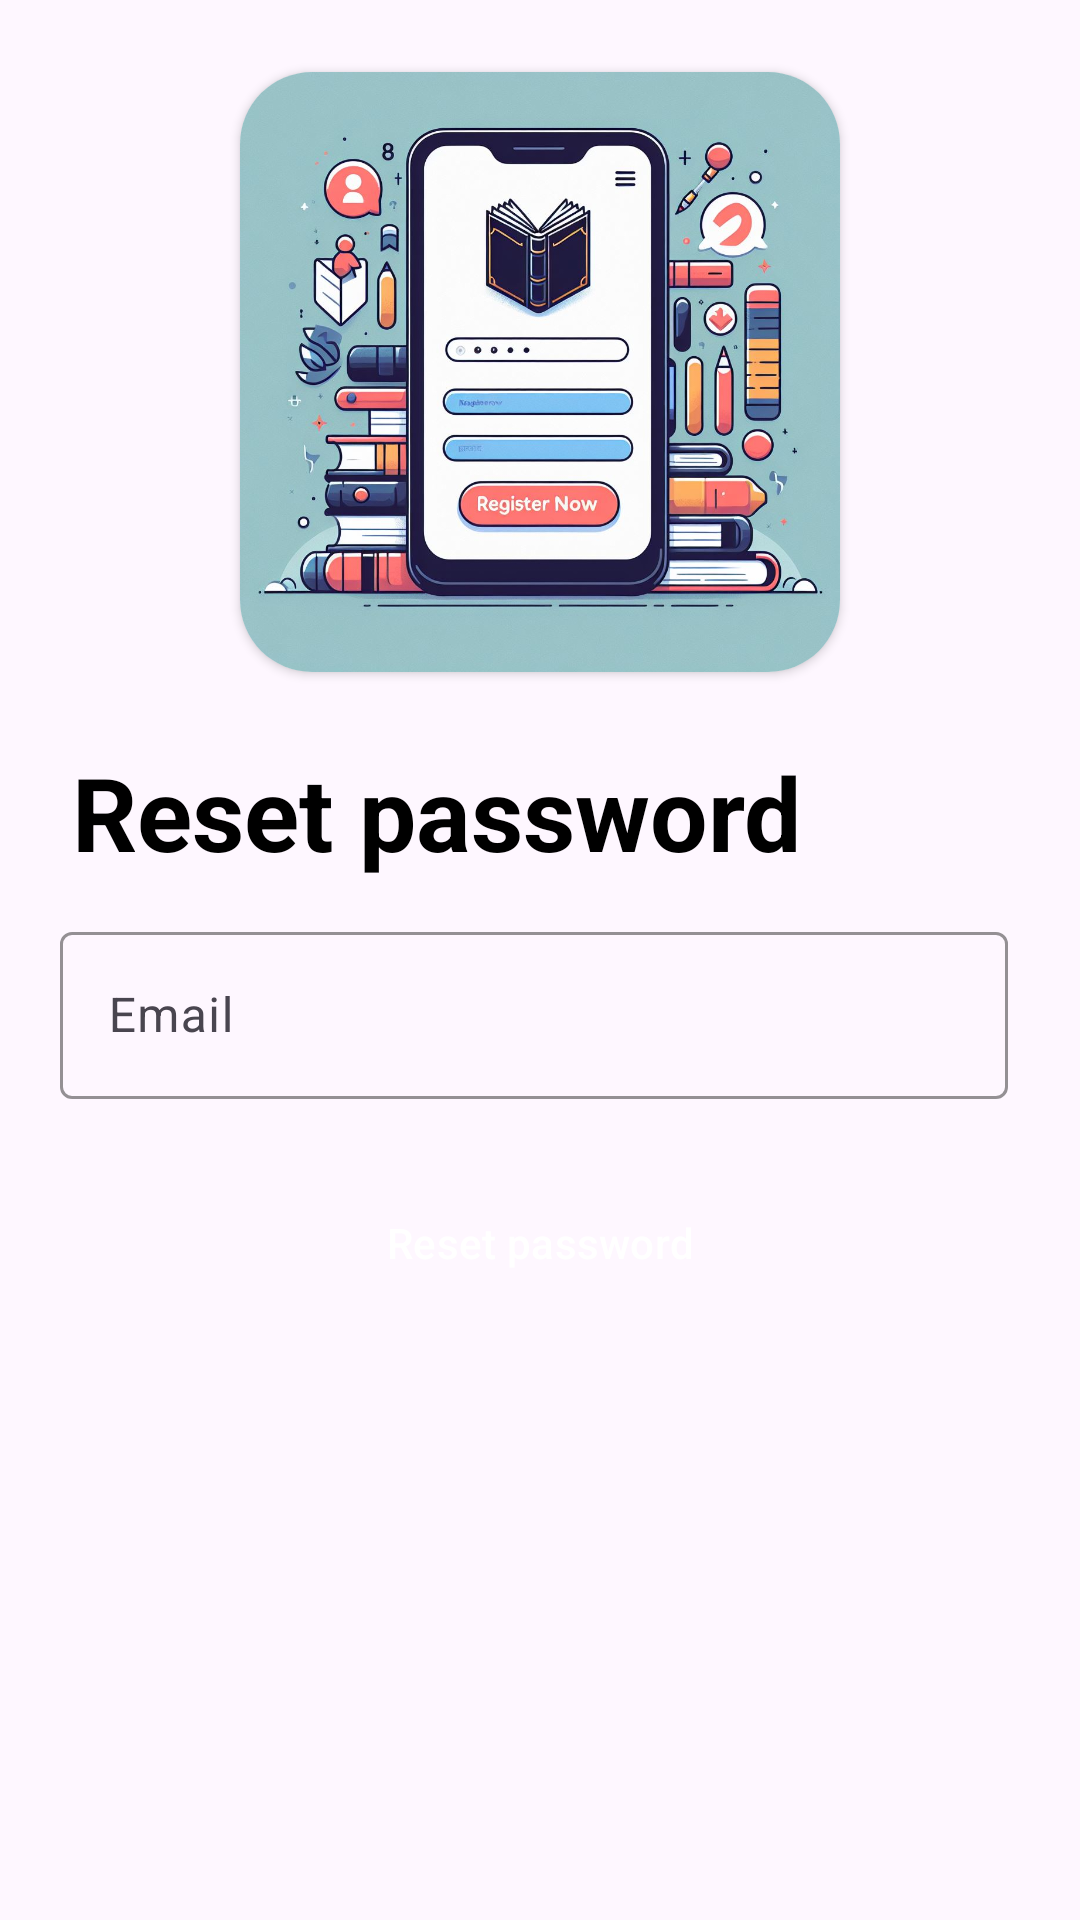

Write the Android layout XML for this screen, with the resource values it uses.
<!-- AndroidManifest.xml: application theme Theme.ReadTrack -->
<!-- res/layout/fragment_reset_password.xml -->
<?xml version="1.0" encoding="utf-8"?>
<androidx.constraintlayout.widget.ConstraintLayout xmlns:android="http://schemas.android.com/apk/res/android"
    xmlns:app="http://schemas.android.com/apk/res-auto"
    xmlns:tools="http://schemas.android.com/tools"
    android:layout_width="match_parent"
    android:layout_height="match_parent"
    tools:context=".ui.welcome.ResetPassword">

    <ScrollView
        android:layout_width="match_parent"
        android:layout_height="match_parent"
        android:fillViewport="true"
        app:layout_constraintBottom_toBottomOf="parent"
        app:layout_constraintEnd_toEndOf="parent"
        app:layout_constraintStart_toStartOf="parent">

        <androidx.constraintlayout.widget.ConstraintLayout
            android:layout_width="match_parent"
            android:layout_height="wrap_content">

            <androidx.constraintlayout.widget.Guideline
                android:id="@+id/left_guideline"
                android:layout_width="wrap_content"
                android:layout_height="wrap_content"
                android:orientation="vertical"
                app:layout_constraintGuide_begin="20dp" />

            <androidx.cardview.widget.CardView
                android:id="@+id/cardView"
                android:layout_width="wrap_content"
                android:layout_height="wrap_content"
                android:layout_marginTop="24dp"
                app:cardCornerRadius="24dp"
                app:layout_constraintEnd_toEndOf="parent"
                app:layout_constraintStart_toStartOf="parent"
                app:layout_constraintTop_toTopOf="parent">

                <ImageView
                    android:layout_width="200dp"
                    android:layout_height="200dp"
                    android:contentDescription="@string/reset_password"
                    android:scaleType="centerCrop"
                    android:src="@drawable/register_image" />

            </androidx.cardview.widget.CardView>

            <TextView
                android:id="@+id/textview_reset"
                android:layout_width="wrap_content"
                android:layout_height="wrap_content"
                android:layout_marginStart="24dp"
                android:layout_marginTop="24dp"
                android:text="@string/reset_password"
                android:textColor="@color/black"
                android:textSize="34sp"
                android:textStyle="bold"
                app:layout_constraintStart_toStartOf="parent"
                app:layout_constraintTop_toBottomOf="@+id/cardView" />

            <com.google.android.material.textfield.TextInputLayout
                android:id="@+id/text_input_layout_email"
                android:layout_width="0dp"
                android:layout_height="wrap_content"
                android:layout_marginTop="12dp"
                android:layout_marginEnd="24dp"
                app:boxStrokeColor="@color/lilla"
                app:hintTextColor="@color/lilla"
                app:layout_constraintEnd_toEndOf="parent"
                app:layout_constraintStart_toStartOf="@+id/left_guideline"
                app:layout_constraintTop_toBottomOf="@+id/textview_reset"
                app:startIconDrawable="@drawable/baseline_email_24">

                <com.google.android.material.textfield.TextInputEditText
                    android:id="@+id/text_input_edit_text_email"
                    android:layout_width="match_parent"
                    android:layout_height="wrap_content"
                    android:hint="@string/email"
                    android:inputType="textEmailAddress"
                    android:visibility="visible"
                    tools:visibility="visible" />

            </com.google.android.material.textfield.TextInputLayout>


            <Button
                android:id="@+id/reset_button"
                style="@style/Widget.Material3.Button.ElevatedButton"
                android:layout_width="0dp"
                android:layout_height="wrap_content"
                android:layout_marginStart="24dp"
                android:layout_marginTop="24dp"
                android:layout_marginEnd="24dp"
                android:backgroundTint="@color/light_blue"
                android:text="@string/reset_password"
                android:textColor="@color/white"
                android:textSize="14sp"
                app:layout_constraintEnd_toEndOf="parent"
                app:layout_constraintStart_toStartOf="parent"
                app:layout_constraintTop_toBottomOf="@id/text_input_layout_email" />

            <com.google.android.material.progressindicator.CircularProgressIndicator
                android:id="@+id/progress_bar"
                android:layout_width="wrap_content"
                android:layout_height="wrap_content"
                android:layout_marginTop="?attr/actionBarSize"
                app:indicatorColor="@color/black"
                app:trackColor="@color/blue"
                android:indeterminate="true"
                android:visibility="gone"
                app:layout_constraintEnd_toEndOf="parent"
                app:layout_constraintStart_toStartOf="parent"
                app:layout_constraintTop_toTopOf="parent" />


        </androidx.constraintlayout.widget.ConstraintLayout>
    </ScrollView>
</androidx.constraintlayout.widget.ConstraintLayout>
<!-- resources referenced by this layout -->
<resources>
  <color name="black">#FF000000</color>
  <color name="blue">#0000ff</color>
  <color name="light_blue">#80AAFF</color>
  <color name="lilla">#99CCFF</color>
  <color name="white">#FFFFFFFF</color>
  <!-- drawable register_image: jpeg bitmap (drawable, 146192 bytes) -->
  <string name="email">Email</string>
  <string name="reset_password">Reset password</string>
  <style name="Theme.ReadTrack" parent="Base.Theme.ReadTrack" />
  <style name="Base.Theme.ReadTrack" parent="Theme.Material3.DayNight.NoActionBar">
          
          <item name="colorPrimary">@color/white</item>
      </style>
</resources>
